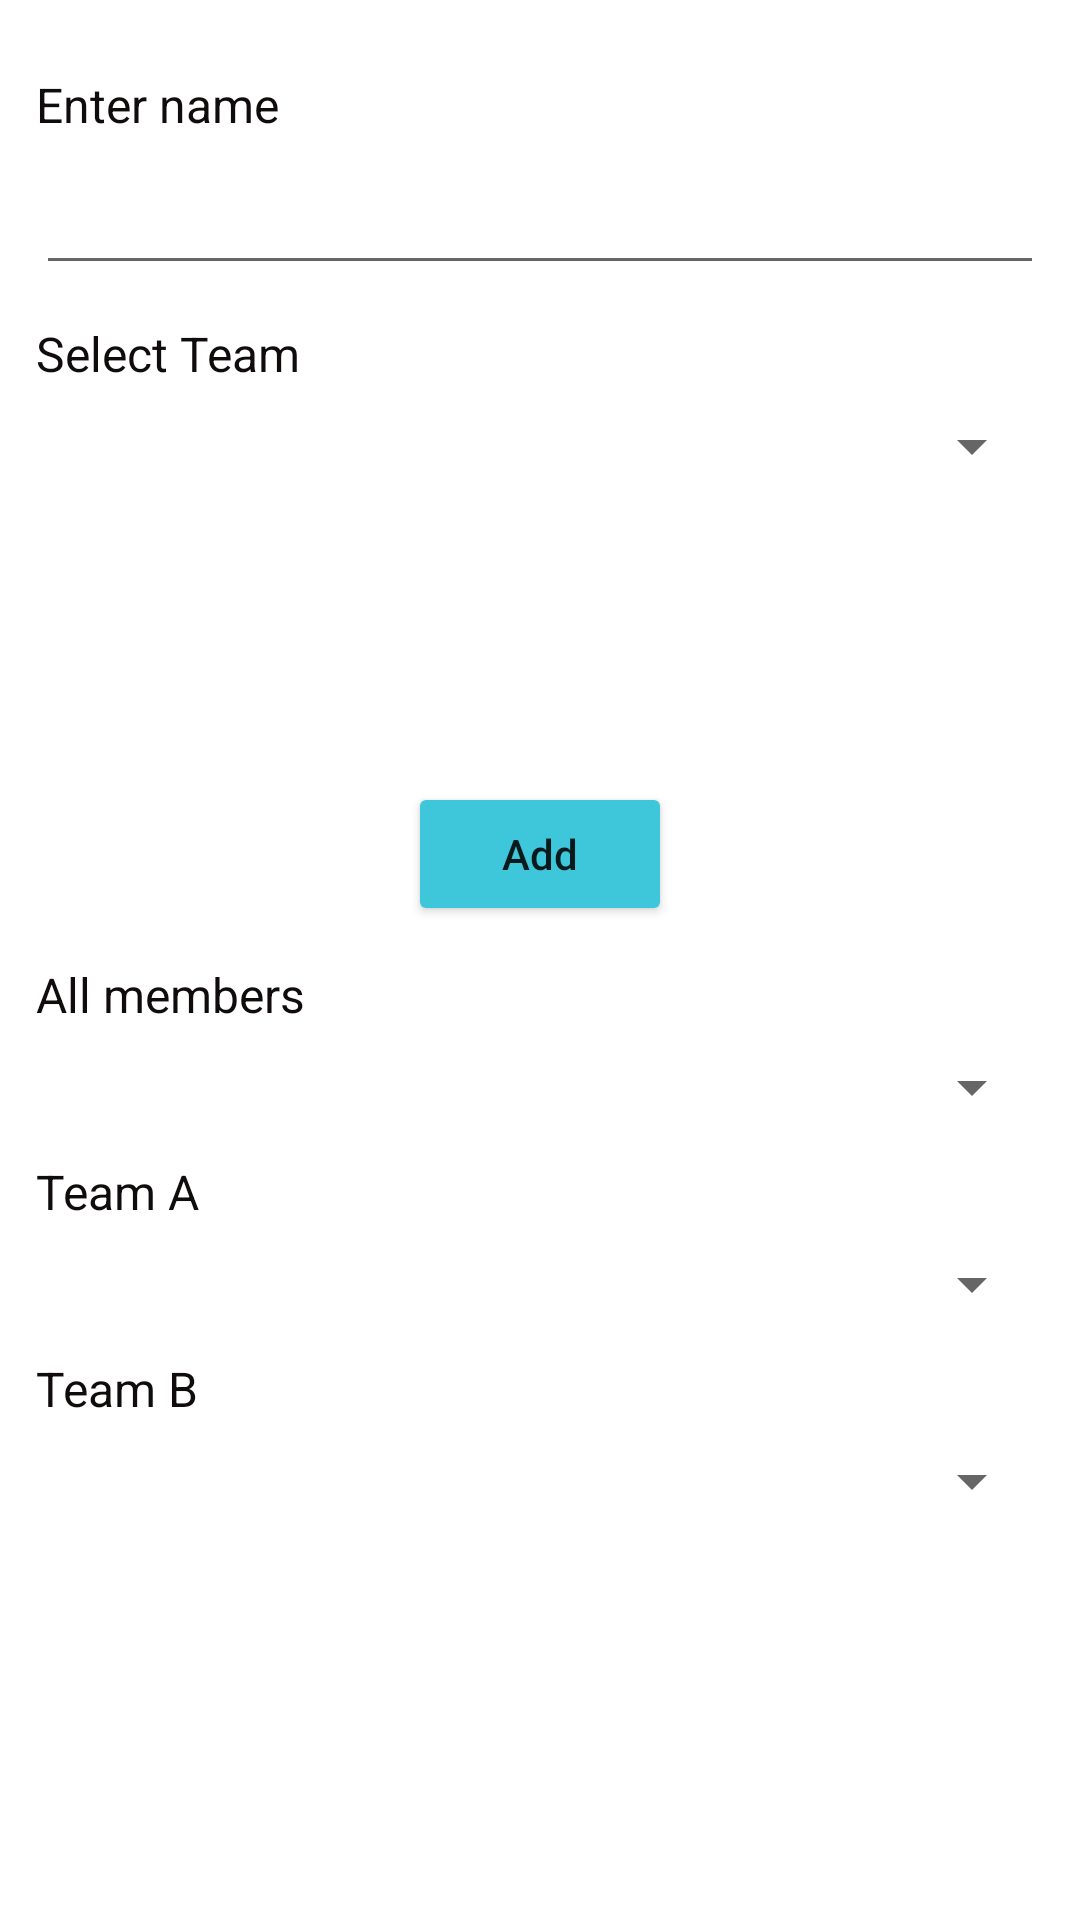

Android layout source for this screen:
<!-- AndroidManifest.xml: application theme Theme.AdvancedComponents -->
<!-- res/layout/activity_addm_members.xml -->
<?xml version="1.0" encoding="utf-8"?>
<LinearLayout xmlns:android="http://schemas.android.com/apk/res/android"
    xmlns:app="http://schemas.android.com/apk/res-auto"
    xmlns:tools="http://schemas.android.com/tools"
    android:layout_width="match_parent"
    android:layout_height="match_parent"
    android:orientation="vertical"
    android:padding="12dp"
    tools:context=".AddMembersActivity">

    <TextView
        android:id="@+id/textView10"
        android:layout_width="match_parent"
        android:layout_height="wrap_content"
        android:layout_marginTop="12dp"
        android:text="Enter name"
        android:textColor="#100C0C"
        android:textSize="16sp" />

    <EditText
        android:id="@+id/enter_name_txt"
        android:layout_width="match_parent"
        android:layout_height="wrap_content"
        android:layout_marginTop="8dp"
        android:ems="10"
        android:inputType="textPersonName" />

    <TextView
        android:id="@+id/textView11"
        android:layout_width="match_parent"
        android:layout_height="wrap_content"
        android:layout_marginTop="12dp"
        android:text="Select Team"
        android:textColor="#100C0C"
        android:textSize="16sp" />

    <Spinner
        android:id="@+id/select_team_sp"
        android:layout_width="match_parent"
        android:layout_height="wrap_content"
        android:layout_marginTop="8dp" />

    <Button
        android:id="@+id/add_btn"
        android:layout_width="wrap_content"
        android:layout_height="wrap_content"
        android:layout_gravity="center_horizontal"
        android:layout_marginTop="100dp"
        android:backgroundTint="#3EC7DA"
        android:text="Add"
        android:textAllCaps="false" />

    <TextView
        android:id="@+id/textView12"
        android:layout_width="match_parent"
        android:layout_height="wrap_content"
        android:layout_marginTop="12dp"
        android:text="All members"
        android:textColor="#100C0C"
        android:textSize="16sp" />

    <Spinner
        android:id="@+id/all_members_sp"
        android:layout_width="match_parent"
        android:layout_height="wrap_content"
        android:layout_marginTop="8dp" />

    <TextView
        android:id="@+id/textView13"
        android:layout_width="match_parent"
        android:layout_height="wrap_content"
        android:layout_marginTop="12dp"
        android:text="Team A"
        android:textColor="#100C0C"
        android:textSize="16sp" />

    <Spinner
        android:id="@+id/teama_sp"
        android:layout_width="match_parent"
        android:layout_height="wrap_content"
        android:layout_marginTop="8dp" />

    <TextView
        android:id="@+id/textView14"
        android:layout_width="match_parent"
        android:layout_height="wrap_content"
        android:layout_marginTop="12dp"
        android:text="Team B"
        android:textColor="#100C0C"
        android:textSize="16sp" />

    <Spinner
        android:id="@+id/teamb_sp"
        android:layout_width="match_parent"
        android:layout_height="wrap_content"
        android:layout_marginTop="8dp" />

</LinearLayout>
<!-- resources referenced by this layout -->
<resources>
  <style name="Theme.AdvancedComponents" parent="Theme.MaterialComponents.DayNight.DarkActionBar">
          
          <item name="colorPrimary">@color/purple_500</item>
          <item name="colorPrimaryVariant">@color/purple_700</item>
          <item name="colorOnPrimary">@color/white</item>
          
          <item name="colorSecondary">@color/teal_200</item>
          <item name="colorSecondaryVariant">@color/teal_700</item>
          <item name="colorOnSecondary">@color/black</item>
          
          <item name="android:statusBarColor" tools:targetApi="l">?attr/colorPrimaryVariant</item>
          
      </style>
  <!-- not gathered from this repository: default colours our renderer supplied (Android Studio template values) -->
  <color name="purple_500">#FF6200EE</color>
  <color name="purple_700">#FF3700B3</color>
  <color name="teal_200">#FF03DAC5</color>
  <color name="teal_700">#FF018786</color>
  <color name="black">#FF000000</color>
  <color name="white">#FFFFFFFF</color>
</resources>
